Image classification data set "spectrograms_split" (yildiramdsa/sleep_apnea_classification_via_eeg_spectrograms_and_deep_learning on GitHub). Class labels (4): mild, moderate, normal, severe.

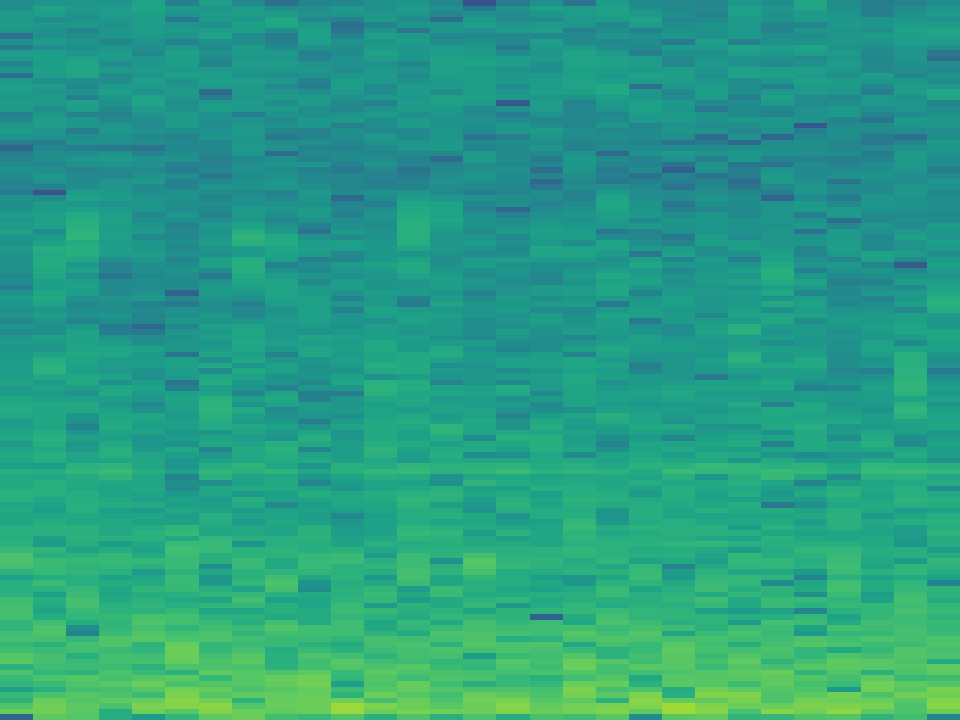
Label: severe

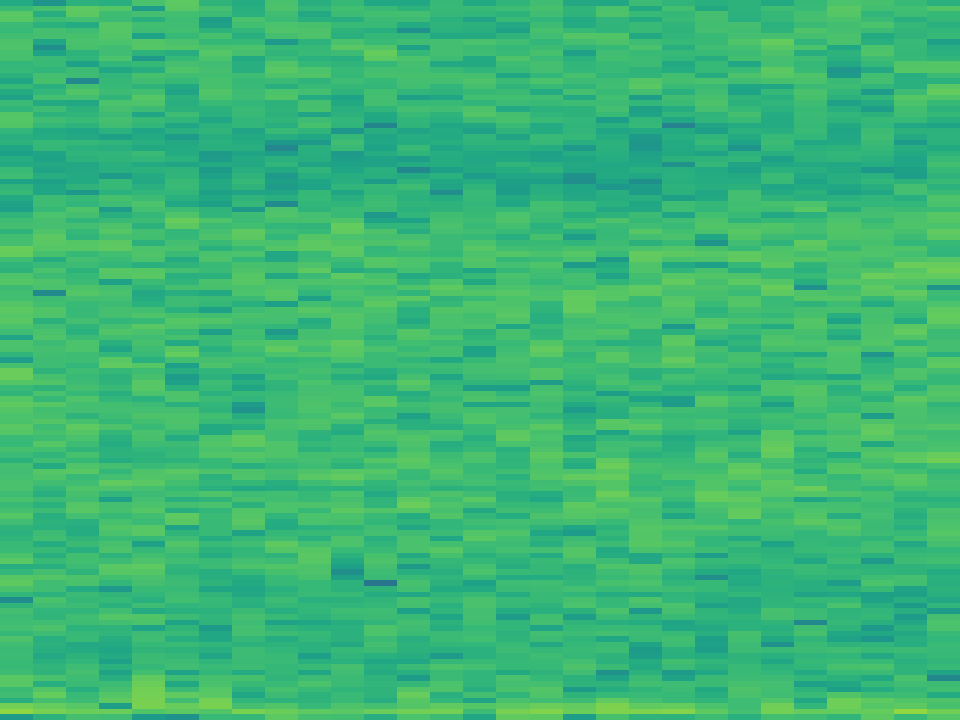
Label: mild

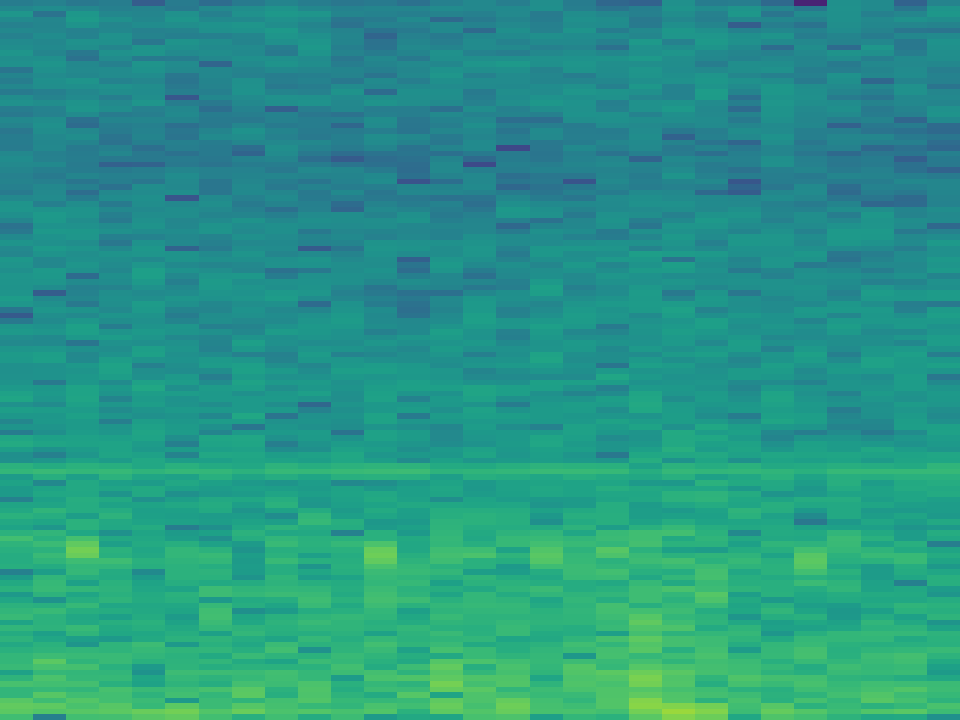
Label: normal

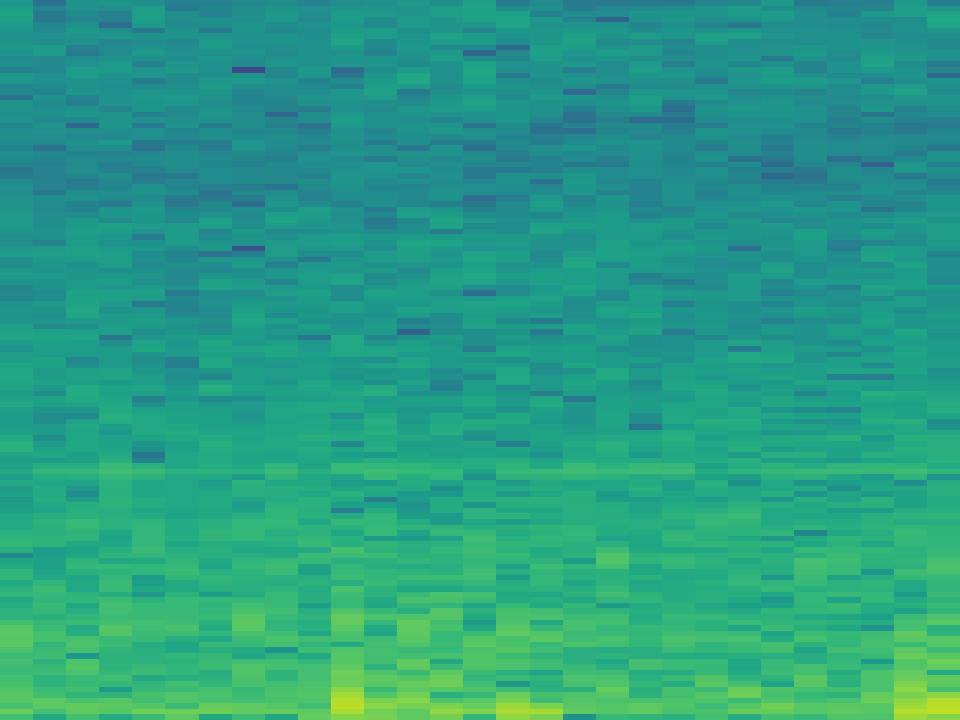
Label: mild

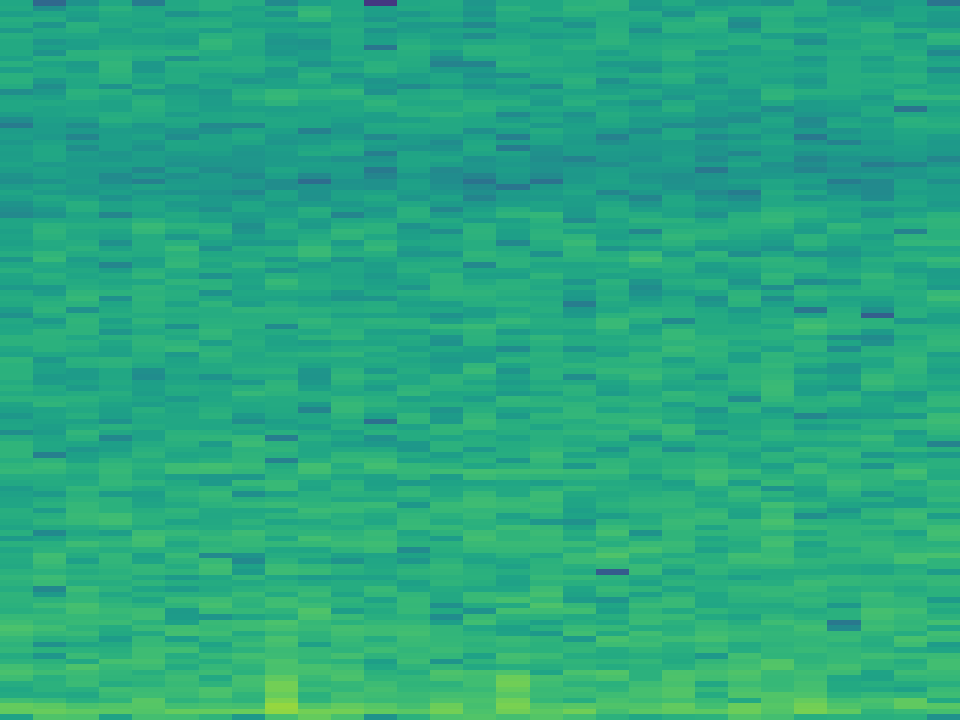
Label: normal

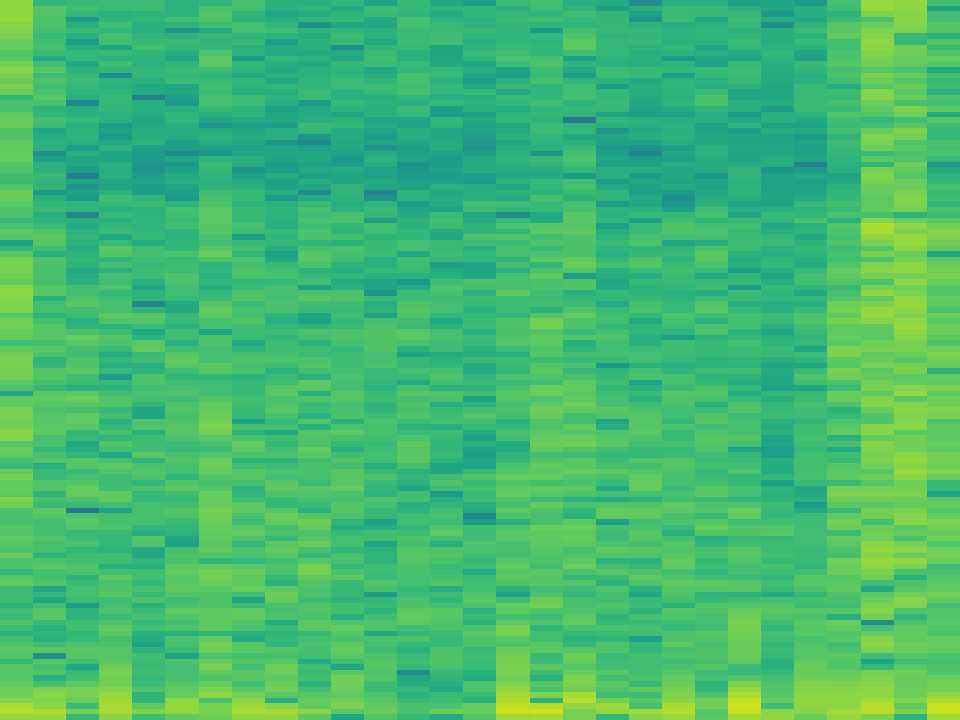
Label: moderate
